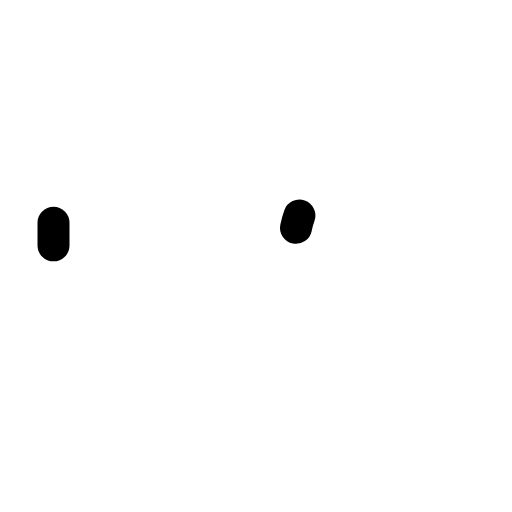
t = 0.00 s
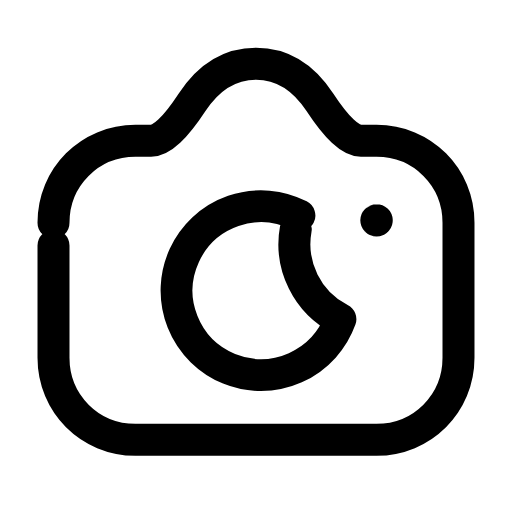
t = 0.24 s
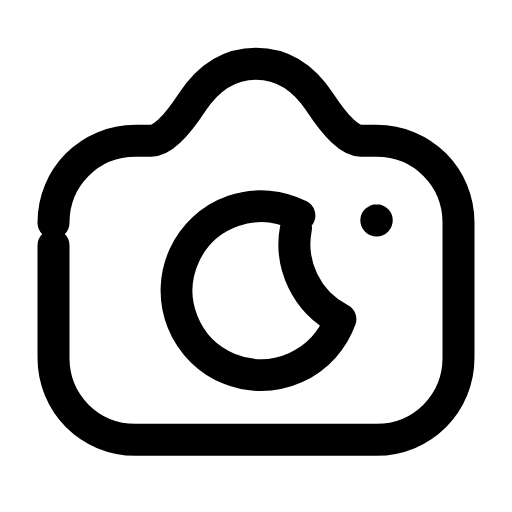
t = 0.47 s
t = 0.68 s: frame unchanged from t = 0.47 s, image omitted
t = 0.93 s: frame unchanged from t = 0.47 s, image omitted
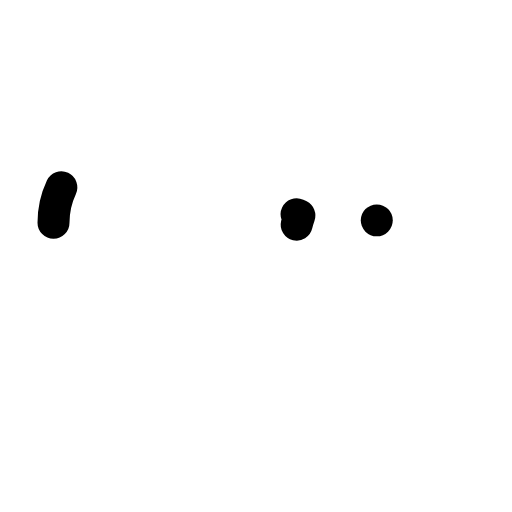
t = 1.17 s

The animated SVG that drew these frames (rendered in a browser with its animation timeline set to each time). Animation: 3 SMIL elements (animate=3); one cycle of 1.40 s, repeats indefinitely.

<svg xmlns="http://www.w3.org/2000/svg" width="24" height="24" viewBox="0 0 24 24" fill="none"><g transform="translate(-1.56 -1.535) scale(1.13)"><path stroke="currentColor" stroke-width="1.327" stroke-linecap="round" stroke-linejoin="round" fill="none" d="M3.6 10.6C3.6 8.7 5.1 7.2 7 7.2L7.65 7.2Q8.3 7.2 9.35 5.6Q10.4 4 12 4Q13.6 4 14.65 5.6Q15.7 7.2 16.35 7.2L17 7.2C18.9 7.2 20.4 8.7 20.4 10.6L20.4 16.2C20.4 18.1 18.9 19.6 17 19.6L7 19.6C5.1 19.6 3.6 18.1 3.6 16.2L3.6 10.6Z" pathLength="1" stroke-dasharray="1"><animate attributeName="stroke-dashoffset" values="1;1;0;0;0;0;1;1;1" keyTimes="0;0;0.189;0.45;0.6;0.774;0.9;0.9;1" dur="1.4s" repeatCount="indefinite" calcMode="spline" keySplines="0.16 1 0.3 1;0.16 1 0.3 1;0.16 1 0.3 1;0.16 1 0.3 1;0.16 1 0.3 1;0.16 1 0.3 1;0.16 1 0.3 1;0.16 1 0.3 1"/></path><path stroke="currentColor" stroke-width="1.327" stroke-linecap="round" stroke-linejoin="round" fill="none" d="M13.8 10.3A3.5 3.5 0 1 0 15.5 14.6A3.5 3.5 0 0 1 13.8 10.3Z" pathLength="1" stroke-dasharray="1"><animate attributeName="stroke-dashoffset" values="1;1;0;0;0;0;1;1;1" keyTimes="0;0.0315;0.2205;0.45;0.6;0.753;0.879;0.9;1" dur="1.4s" repeatCount="indefinite" calcMode="spline" keySplines="0.16 1 0.3 1;0.16 1 0.3 1;0.16 1 0.3 1;0.16 1 0.3 1;0.16 1 0.3 1;0.16 1 0.3 1;0.16 1 0.3 1;0.16 1 0.3 1"/></path><circle stroke="currentColor" stroke-width="1.327" stroke-linecap="round" stroke-linejoin="round" fill="none" cx="17" cy="10.5" r="0.01" pathLength="1" stroke-dasharray="1"><animate attributeName="stroke-dashoffset" values="1;1;0;0;0;0;1;1;1" keyTimes="0;0.063;0.252;0.45;0.6;0.732;0.858;0.9;1" dur="1.4s" repeatCount="indefinite" calcMode="spline" keySplines="0.16 1 0.3 1;0.16 1 0.3 1;0.16 1 0.3 1;0.16 1 0.3 1;0.16 1 0.3 1;0.16 1 0.3 1;0.16 1 0.3 1;0.16 1 0.3 1"/></circle></g></svg>
